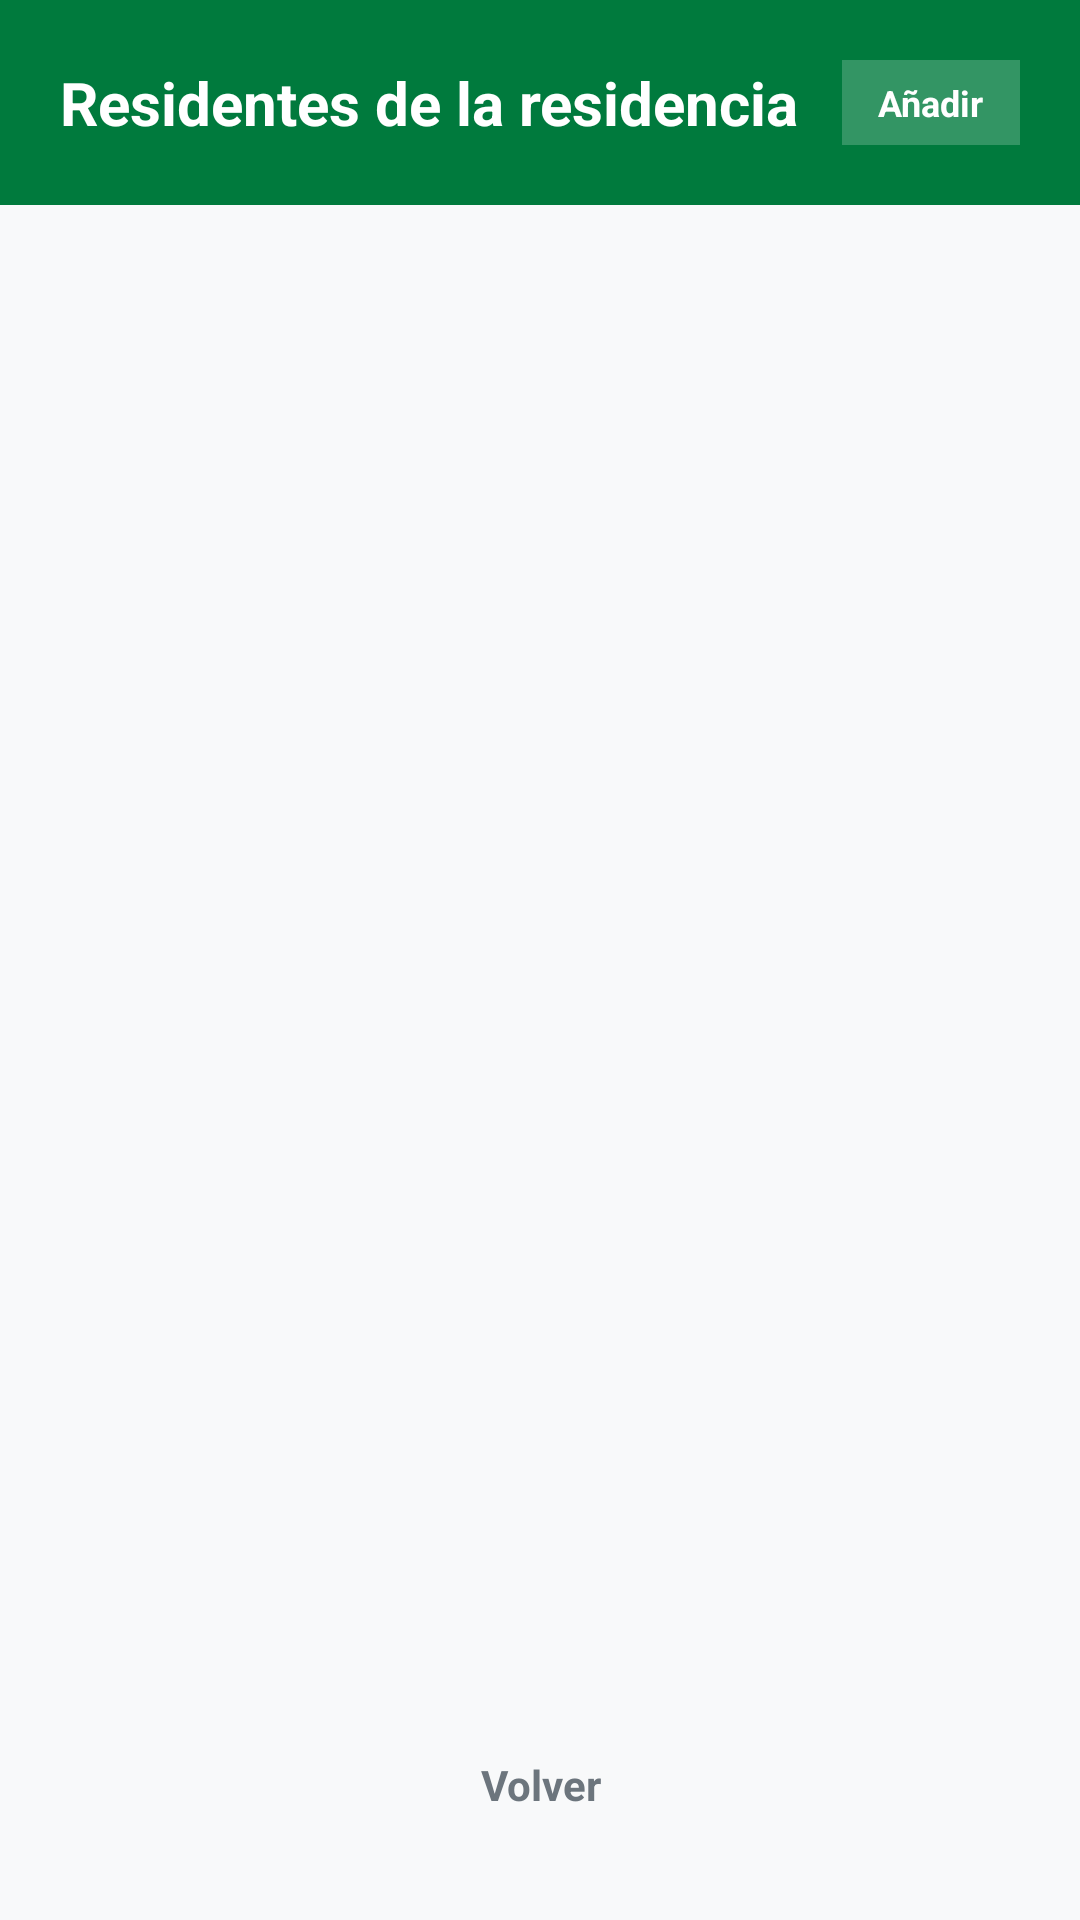

Produce the Android XML layout that renders to this screen, including the resource entries it uses.
<!-- AndroidManifest.xml: application theme Theme.ResiPlus -->
<!-- res/layout/activity_residentes_residencia.xml -->
<?xml version="1.0" encoding="utf-8"?>
<LinearLayout xmlns:android="http://schemas.android.com/apk/res/android"
    android:layout_width="match_parent"
    android:layout_height="match_parent"
    android:orientation="vertical"
    android:background="@color/gris_fondo">

    <LinearLayout
        android:layout_width="match_parent"
        android:layout_height="wrap_content"
        android:orientation="horizontal"
        android:gravity="center_vertical"
        android:background="@color/verde_andalucia_primary"
        android:padding="20dp">

        <TextView
            android:id="@+id/tvTituloResidentes"
            android:layout_width="0dp"
            android:layout_height="wrap_content"
            android:layout_weight="1"
            android:text="Residentes de la residencia"
            android:textSize="20sp"
            android:textStyle="bold"
            android:textColor="@color/blanco" />

        <TextView
            android:id="@+id/btnNuevoResidente"
            android:layout_width="wrap_content"
            android:layout_height="wrap_content"
            android:text="Añadir"
            android:textSize="12sp"
            android:textStyle="bold"
            android:textColor="@color/blanco"
            android:background="#33FFFFFF"
            android:paddingHorizontal="12dp"
            android:paddingVertical="6dp"
            android:clickable="true"
            android:focusable="true" />
    </LinearLayout>

    <androidx.recyclerview.widget.RecyclerView
        android:id="@+id/rvResidentesResidencia"
        android:layout_width="match_parent"
        android:layout_height="0dp"
        android:layout_weight="1"
        android:padding="16dp"
        android:clipToPadding="false" />

    <TextView
        android:id="@+id/tvSinResidentes"
        android:layout_width="match_parent"
        android:layout_height="0dp"
        android:layout_weight="1"
        android:text="No hay residentes cargados en esta residencia."
        android:textColor="@color/gris_texto"
        android:textSize="14sp"
        android:gravity="center"
        android:visibility="gone" />

    <TextView
        android:id="@+id/btnVolverResidentes"
        android:layout_width="match_parent"
        android:layout_height="42dp"
        android:text="Volver"
        android:textSize="14sp"
        android:textColor="@color/gris_texto"
        android:gravity="center"
        android:textStyle="bold"
        android:background="@drawable/bg_card"
        android:clickable="true"
        android:focusable="true"
        android:layout_marginStart="16dp"
        android:layout_marginEnd="16dp"
        android:layout_marginTop="12dp"
        android:layout_marginBottom="24dp" />
</LinearLayout>
<!-- resources referenced by this layout -->
<resources>
  <color name="blanco">#FFFFFF</color>
  <color name="gris_fondo">#F8F9FA</color>
  <color name="gris_texto">#6C757D</color>
  <color name="verde_andalucia_primary">#007A3D</color>
  <style name="Theme.ResiPlus" parent="Theme.AppCompat.Light.NoActionBar">
          <item name="colorPrimary">@color/rojo_primary</item>
          <item name="colorPrimaryDark">@color/rojo_dark</item>
          <item name="colorAccent">@color/rojo_primary</item>
          <item name="android:windowBackground">@color/gris_fondo</item>
      </style>
  <color name="rojo_primary">#B73A3A</color>
  <color name="rojo_dark">#8A2A2A</color>
</resources>
